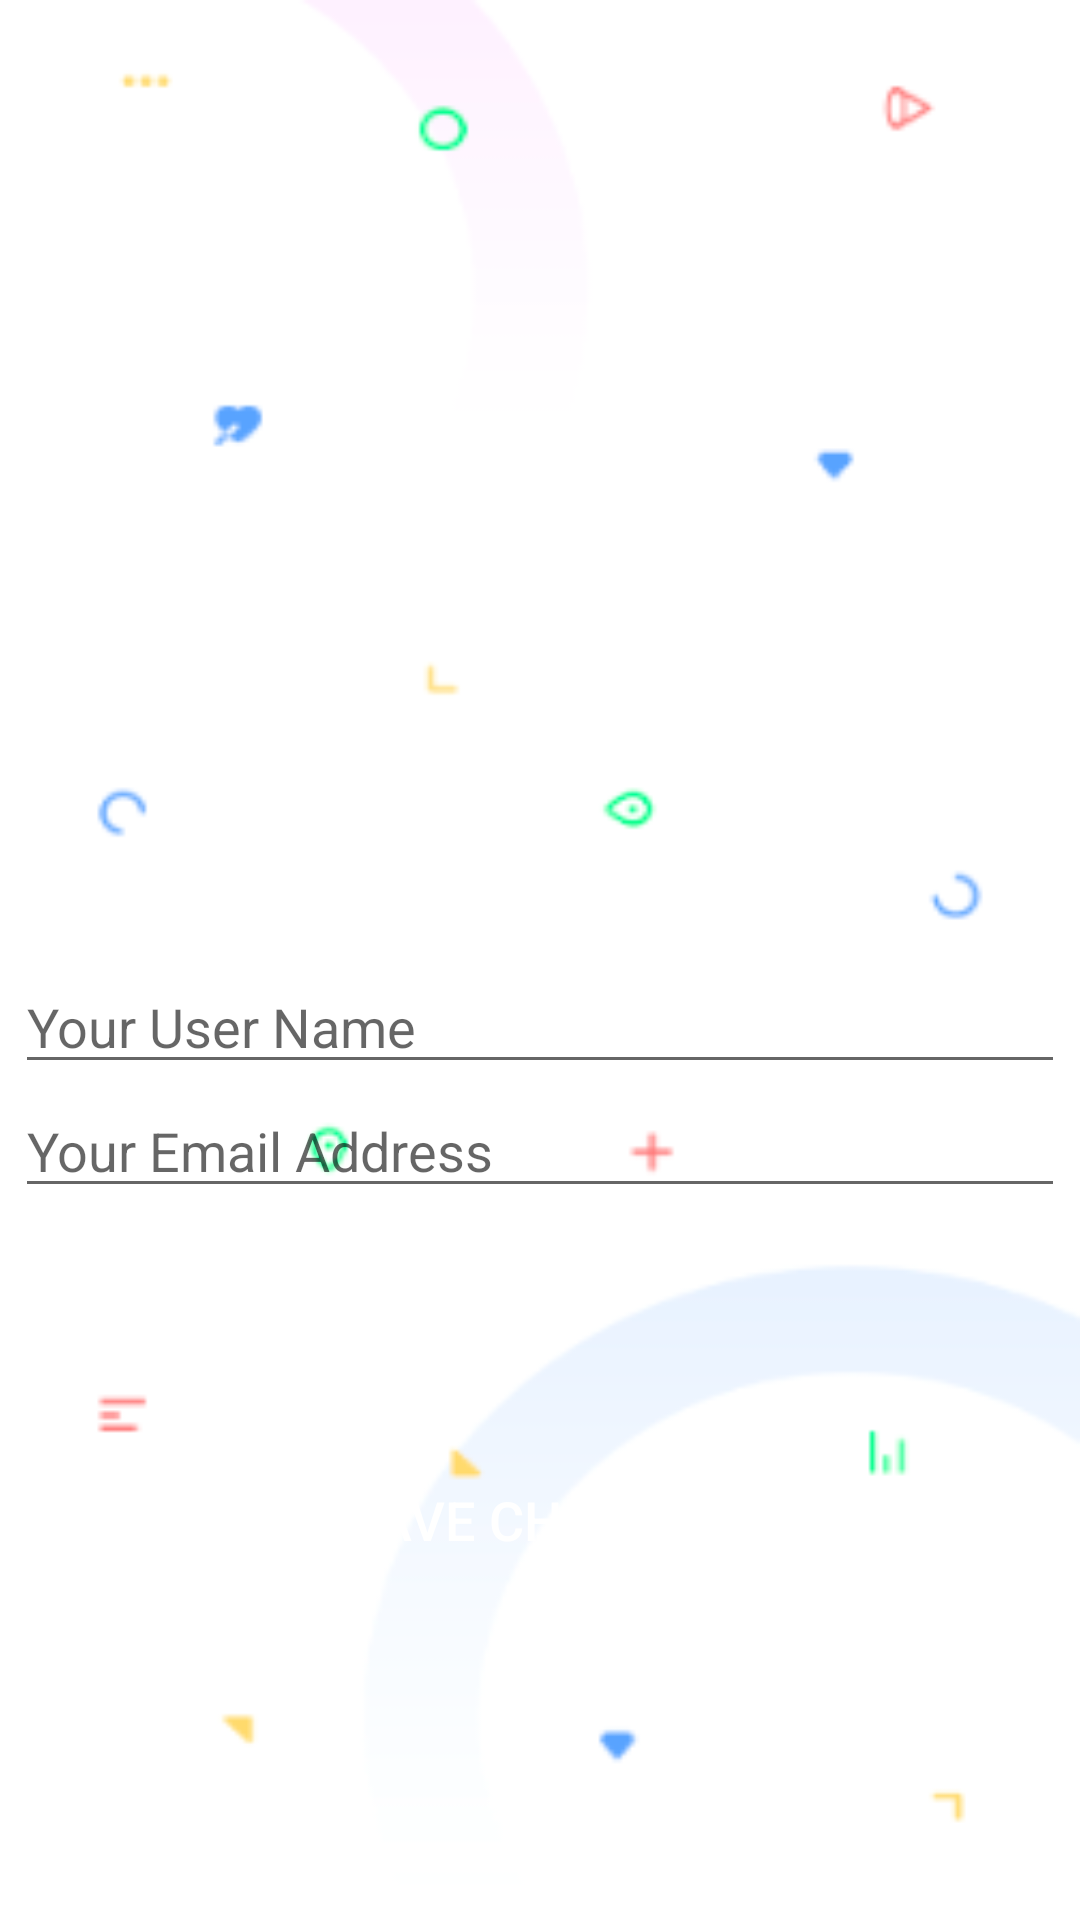

Here is an Android app screen rendered from its layout file. Give the layout XML and the strings, colors and styles it references.
<!-- AndroidManifest.xml: application theme Theme.App -->
<!-- res/layout/admin_edit_profile.xml -->
<?xml version="1.0" encoding="utf-8"?>
<LinearLayout
    xmlns:android="http://schemas.android.com/apk/res/android"
    xmlns:app="http://schemas.android.com/apk/res-auto"
    xmlns:tools="http://schemas.android.com/tools"
    android:layout_width="match_parent"
    android:layout_height="match_parent"
    android:orientation="vertical"
    android:background="@drawable/white_wallpaper"
    tools:context=".AdminEditProfile" >

    <LinearLayout
        android:layout_width="match_parent"
        android:layout_height="match_parent"
        android:layout_gravity="center"
        android:orientation="vertical">

        <ImageView
            android:id="@+id/admin_icon"
            android:layout_width="180dp"
            android:layout_height="200dp"
            android:layout_marginTop="40dp"
            android:layout_gravity="center"
            app:srcCompat="@drawable/admin" />


        <EditText
            android:id="@+id/edit_adm_username"
            android:layout_width="350dp"
            android:layout_height="wrap_content"
            android:layout_gravity="center"
            android:layout_marginTop="80dp"
            android:hint="Your User Name" />


        <EditText
            android:id="@+id/edit_adm_email"
            android:layout_width="350dp"
            android:layout_height="wrap_content"
            android:layout_gravity="center"
            android:hint="Your Email Address " />

        <Button
            android:id="@+id/save_changes"
            android:layout_width="300dp"
            android:layout_height="wrap_content"
            android:layout_gravity="center"
            android:layout_marginTop="80dp"
            android:text="Save Changes"
            android:background="@drawable/rounded_corner"
            android:textColor="@color/white"
            android:textSize="18sp"
            app:backgroundTint="#00ff8c"/>

    </LinearLayout>
</LinearLayout>
<!-- resources referenced by this layout -->
<resources>
  <color name="white">#FFFFFFFF</color>
  <!-- drawable white_wallpaper: png bitmap (drawable, 24157 bytes) -->
  <style name="Theme.App" parent="Theme.MaterialComponents.DayNight.NoActionBar">
          
          <item name="colorPrimary">@color/purple_500</item>
          <item name="colorPrimaryVariant">@color/purple_700</item>
          <item name="colorOnPrimary">@color/white</item>
          
          <item name="colorSecondary">@color/teal_200</item>
          <item name="colorSecondaryVariant">@color/teal_700</item>
          <item name="colorOnSecondary">@color/black</item>
          
          <item name="android:statusBarColor" tools:targetApi="l">?attr/colorOnSecondary</item>
          
      </style>
  <color name="purple_500">#FF6200EE</color>
  <color name="purple_700">#FF3700B3</color>
  <color name="teal_200">#FF03DAC5</color>
  <color name="teal_700">#FF018786</color>
  <color name="black">#FF000000</color>
</resources>
